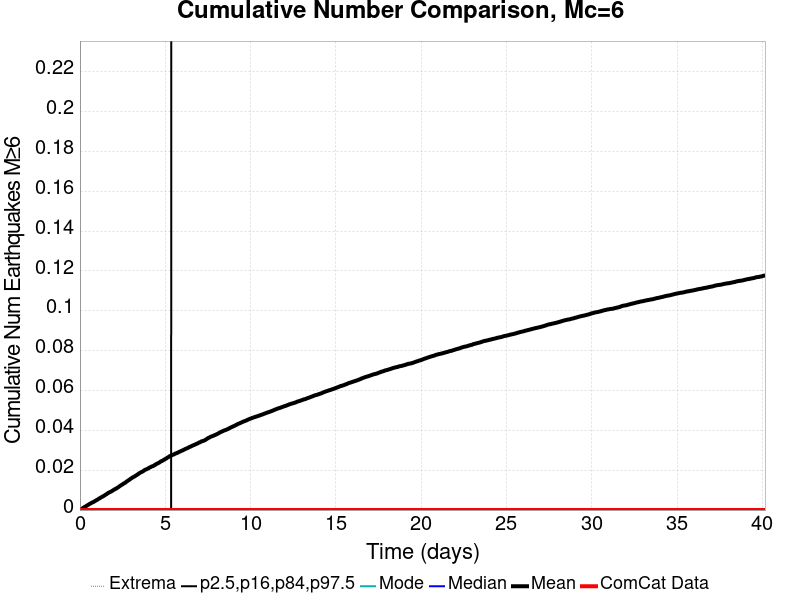

Values plotted in this chart, from the file beside it:
Time (days), ComCat Data, Simulation Mean, Simulation Median, Simulation Mode, Simulation Minimum, Simulation Maximum, 2.5 %-ile, 16 %-ile, 84 %-ile, 97.5 %-ile
0.0, 0.0, 0.0, 0.0, 0.0, 0.0, 0.0, 0.0, 0.0, 0.0, 0.0
0.0402, 0.0, 2.1E-4, 0.0, 0.0, 0.0, 1.0, 0.0, 0.0, 0.0, 0.0
0.0804, 0.0, 4.3E-4, 0.0, 0.0, 0.0, 1.0, 0.0, 0.0, 0.0, 0.0
0.1206, 0.0, 6.2E-4, 0.0, 0.0, 0.0, 2.0, 0.0, 0.0, 0.0, 0.0
0.1608, 0.0, 8.9E-4, 0.0, 0.0, 0.0, 2.0, 0.0, 0.0, 0.0, 0.0
0.201, 0.0, 0.00116, 0.0, 0.0, 0.0, 2.0, 0.0, 0.0, 0.0, 0.0
0.2412, 0.0, 0.0014, 0.0, 0.0, 0.0, 2.0, 0.0, 0.0, 0.0, 0.0
0.2814, 0.0, 0.00153, 0.0, 0.0, 0.0, 2.0, 0.0, 0.0, 0.0, 0.0
0.3216, 0.0, 0.00175, 0.0, 0.0, 0.0, 2.0, 0.0, 0.0, 0.0, 0.0
0.3618, 0.0, 0.00197, 0.0, 0.0, 0.0, 2.0, 0.0, 0.0, 0.0, 0.0
0.402, 0.0, 0.00219, 0.0, 0.0, 0.0, 2.0, 0.0, 0.0, 0.0, 0.0
0.4422, 0.0, 0.00239, 0.0, 0.0, 0.0, 2.0, 0.0, 0.0, 0.0, 0.0
0.4824, 0.0, 0.00263, 0.0, 0.0, 0.0, 2.0, 0.0, 0.0, 0.0, 0.0
0.5226, 0.0, 0.00284, 0.0, 0.0, 0.0, 2.0, 0.0, 0.0, 0.0, 0.0
0.5628, 0.0, 0.00306, 0.0, 0.0, 0.0, 2.0, 0.0, 0.0, 0.0, 0.0
0.603, 0.0, 0.00323, 0.0, 0.0, 0.0, 2.0, 0.0, 0.0, 0.0, 0.0
0.6432, 0.0, 0.00343, 0.0, 0.0, 0.0, 2.0, 0.0, 0.0, 0.0, 0.0
0.6834, 0.0, 0.00362, 0.0, 0.0, 0.0, 2.0, 0.0, 0.0, 0.0, 0.0
0.7236, 0.0, 0.00379, 0.0, 0.0, 0.0, 2.0, 0.0, 0.0, 0.0, 0.0
0.7638, 0.0, 0.00393, 0.0, 0.0, 0.0, 2.0, 0.0, 0.0, 0.0, 0.0
0.804, 0.0, 0.00412, 0.0, 0.0, 0.0, 2.0, 0.0, 0.0, 0.0, 0.0
0.8441, 0.0, 0.0043, 0.0, 0.0, 0.0, 3.0, 0.0, 0.0, 0.0, 0.0
0.8843, 0.0, 0.00456, 0.0, 0.0, 0.0, 3.0, 0.0, 0.0, 0.0, 0.0
0.9245, 0.0, 0.0047, 0.0, 0.0, 0.0, 3.0, 0.0, 0.0, 0.0, 0.0
0.9647, 0.0, 0.00496, 0.0, 0.0, 0.0, 3.0, 0.0, 0.0, 0.0, 0.0
1.005, 0.0, 0.00515, 0.0, 0.0, 0.0, 3.0, 0.0, 0.0, 0.0, 0.0
1.045, 0.0, 0.00533, 0.0, 0.0, 0.0, 3.0, 0.0, 0.0, 0.0, 0.0
1.085, 0.0, 0.00557, 0.0, 0.0, 0.0, 3.0, 0.0, 0.0, 0.0, 0.0
1.126, 0.0, 0.00578, 0.0, 0.0, 0.0, 3.0, 0.0, 0.0, 0.0, 0.0
1.166, 0.0, 0.00599, 0.0, 0.0, 0.0, 3.0, 0.0, 0.0, 0.0, 0.0
1.206, 0.0, 0.00616, 0.0, 0.0, 0.0, 3.0, 0.0, 0.0, 0.0, 0.0
1.246, 0.0, 0.0064, 0.0, 0.0, 0.0, 3.0, 0.0, 0.0, 0.0, 0.0
1.286, 0.0, 0.00658, 0.0, 0.0, 0.0, 3.0, 0.0, 0.0, 0.0, 0.0
1.327, 0.0, 0.00676, 0.0, 0.0, 0.0, 3.0, 0.0, 0.0, 0.0, 0.0
1.367, 0.0, 0.00693, 0.0, 0.0, 0.0, 3.0, 0.0, 0.0, 0.0, 0.0
1.407, 0.0, 0.00718, 0.0, 0.0, 0.0, 3.0, 0.0, 0.0, 0.0, 0.0
1.447, 0.0, 0.00735, 0.0, 0.0, 0.0, 3.0, 0.0, 0.0, 0.0, 0.0
1.487, 0.0, 0.00761, 0.0, 0.0, 0.0, 3.0, 0.0, 0.0, 0.0, 0.0
1.528, 0.0, 0.00784, 0.0, 0.0, 0.0, 3.0, 0.0, 0.0, 0.0, 0.0
1.568, 0.0, 0.00801, 0.0, 0.0, 0.0, 3.0, 0.0, 0.0, 0.0, 0.0
1.608, 0.0, 0.00829, 0.0, 0.0, 0.0, 3.0, 0.0, 0.0, 0.0, 0.0
1.648, 0.0, 0.00855, 0.0, 0.0, 0.0, 3.0, 0.0, 0.0, 0.0, 0.0
1.688, 0.0, 0.0087, 0.0, 0.0, 0.0, 3.0, 0.0, 0.0, 0.0, 0.0
1.728, 0.0, 0.00891, 0.0, 0.0, 0.0, 3.0, 0.0, 0.0, 0.0, 0.0
1.769, 0.0, 0.00908, 0.0, 0.0, 0.0, 3.0, 0.0, 0.0, 0.0, 0.0
1.809, 0.0, 0.00923, 0.0, 0.0, 0.0, 3.0, 0.0, 0.0, 0.0, 0.0
1.849, 0.0, 0.00942, 0.0, 0.0, 0.0, 3.0, 0.0, 0.0, 0.0, 0.0
1.889, 0.0, 0.0096, 0.0, 0.0, 0.0, 3.0, 0.0, 0.0, 0.0, 0.0
1.929, 0.0, 0.00987, 0.0, 0.0, 0.0, 3.0, 0.0, 0.0, 0.0, 0.0
1.97, 0.0, 0.01006, 0.0, 0.0, 0.0, 3.0, 0.0, 0.0, 0.0, 0.0
2.01, 0.0, 0.01027, 0.0, 0.0, 0.0, 3.0, 0.0, 0.0, 0.0, 0.0
2.05, 0.0, 0.01051, 0.0, 0.0, 0.0, 3.0, 0.0, 0.0, 0.0, 0.0
2.09, 0.0, 0.01065, 0.0, 0.0, 0.0, 3.0, 0.0, 0.0, 0.0, 0.0
2.13, 0.0, 0.01079, 0.0, 0.0, 0.0, 3.0, 0.0, 0.0, 0.0, 0.0
2.171, 0.0, 0.01109, 0.0, 0.0, 0.0, 3.0, 0.0, 0.0, 0.0, 0.0
2.211, 0.0, 0.01125, 0.0, 0.0, 0.0, 3.0, 0.0, 0.0, 0.0, 0.0
2.251, 0.0, 0.01151, 0.0, 0.0, 0.0, 3.0, 0.0, 0.0, 0.0, 0.0
2.291, 0.0, 0.01174, 0.0, 0.0, 0.0, 3.0, 0.0, 0.0, 0.0, 0.0
2.331, 0.0, 0.01199, 0.0, 0.0, 0.0, 3.0, 0.0, 0.0, 0.0, 0.0
2.372, 0.0, 0.01224, 0.0, 0.0, 0.0, 3.0, 0.0, 0.0, 0.0, 0.0
... 940 more rows
